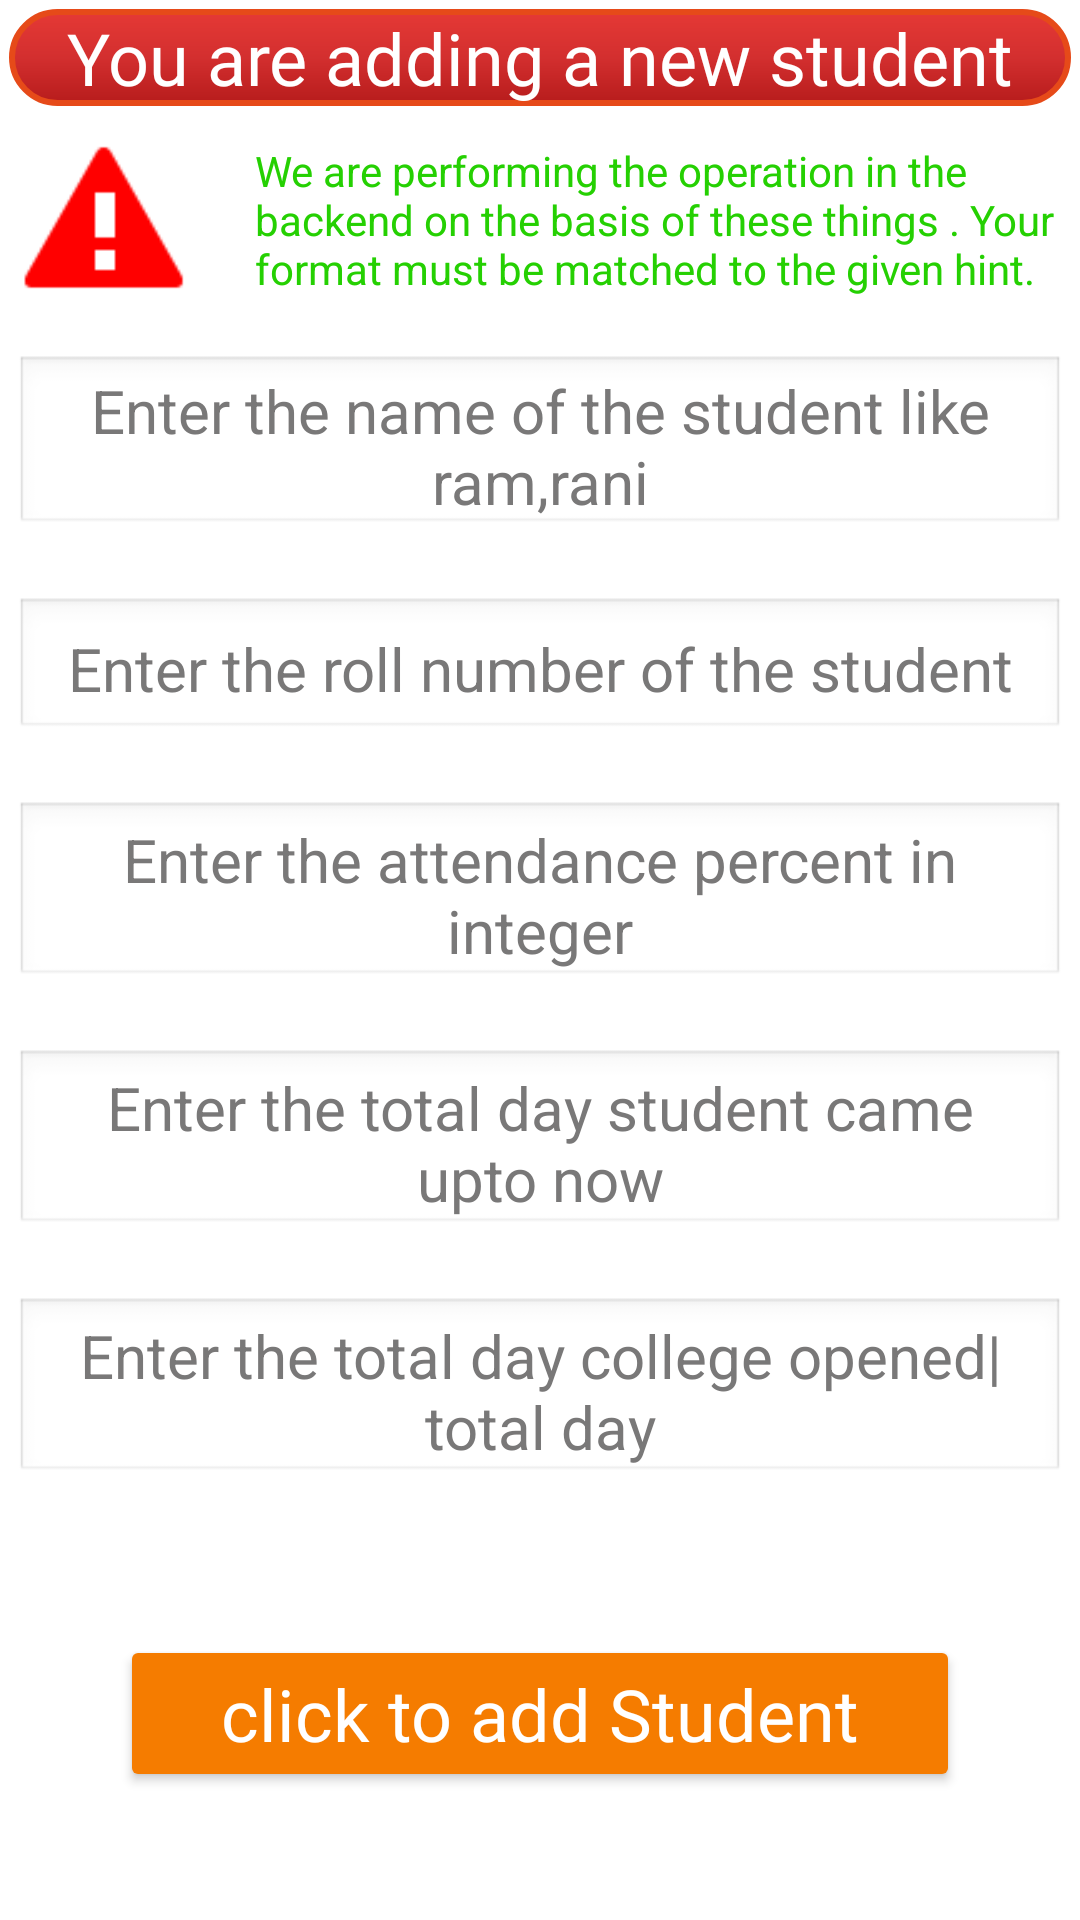

This screen was rendered from an Android layout file. Write that file and the resources it references.
<!-- AndroidManifest.xml: application theme Theme.Attendance -->
<!-- res/layout/activity_add_students.xml -->
<?xml version="1.0" encoding="utf-8"?>
<LinearLayout xmlns:android="http://schemas.android.com/apk/res/android"
    xmlns:app="http://schemas.android.com/apk/res-auto"
    xmlns:tools="http://schemas.android.com/tools"
    android:layout_width="match_parent"
    android:layout_height="match_parent"
    android:orientation="vertical"
    tools:context=".TeacherActivity.AddStudents">

    <ScrollView
        android:layout_width="match_parent"
        android:layout_height="match_parent">

        <LinearLayout
            android:layout_width="match_parent"
            android:layout_height="wrap_content"
            android:orientation="vertical" >

            <TextView
                android:id="@+id/developer6"
                android:layout_width="match_parent"
                android:layout_height="wrap_content"
                android:layout_margin="3dp"
                android:background="@drawable/text_bg"
                android:fontFamily="@font/baloo_bhai"
                android:text="You are adding a new student"
                android:textAlignment="center"
                android:textColor="#FFFFFF"
                android:textSize="24sp" />

            <LinearLayout
                android:layout_width="match_parent"
                android:layout_height="match_parent"
                android:gravity="center"
                android:orientation="horizontal">

                <ImageView
                    android:id="@+id/image232343View3"
                    android:layout_width="60dp"
                    android:layout_height="60dp"
                    android:layout_margin="5dp"
                    android:src="@android:drawable/stat_sys_warning"
                    app:tint="#FF0000" />

                <TextView
                    android:id="@+id/textVie232343332w3"
                    android:layout_width="match_parent"
                    android:layout_height="wrap_content"
                    android:layout_marginLeft="5dp"
                    android:paddingLeft="10dp"
                    android:text="@string/note2"
                    android:textColor="#25D002" />

            </LinearLayout>

            <EditText
                android:id="@+id/tStudentName"
                android:layout_width="match_parent"
                android:layout_height="wrap_content"
                android:layout_marginLeft="5dp"
                android:layout_marginTop="10dp"
                android:layout_marginRight="5dp"
                android:layout_marginBottom="10dp"
                android:background="@android:drawable/edit_text"
                android:ems="40"
                android:inputType="textMultiLine|textPersonName"
                android:paddingTop="6dp"
                android:paddingBottom="6dp"
                android:singleLine="true"
                android:textAlignment="center"
                android:textColor="#262626"
                android:textColorHint="#797878"
                android:textSize="20sp"
                android:hint="Enter the name of the student like ram,rani"

                android:padding="5dp"
                tools:ignore="TouchTargetSizeCheck" />

            <EditText
                android:id="@+id/tStudentRoll"
                android:layout_width="match_parent"
                android:layout_height="wrap_content"
                android:layout_marginLeft="5dp"
                android:layout_marginTop="10dp"
                android:layout_marginRight="5dp"
                android:layout_marginBottom="10dp"
                android:background="@android:drawable/edit_text"
                android:ems="40"
                android:inputType="textMultiLine|textPersonName"
                android:paddingTop="6dp"
                android:paddingBottom="6dp"
                android:singleLine="true"
                android:textAlignment="center"
                android:textColor="#262626"
                android:textColorHint="#797878"
                android:textSize="20sp"
                android:hint="Enter the roll number of the student"

                tools:ignore="TouchTargetSizeCheck" />

            <EditText
                android:id="@+id/tStudentPercent"
                android:layout_width="match_parent"
                android:layout_height="wrap_content"
                android:hint="Enter the attendance percent in integer"
                android:layout_marginLeft="5dp"
                android:layout_marginTop="10dp"
                android:layout_marginRight="5dp"
                android:layout_marginBottom="10dp"
                android:background="@android:drawable/edit_text"
                android:ems="40"
                android:inputType="textMultiLine|textPersonName"
                android:paddingTop="6dp"
                android:paddingBottom="6dp"
                android:singleLine="true"
                android:textAlignment="center"
                android:textColor="#262626"
                android:textColorHint="#797878"
                android:textSize="20sp"
                tools:ignore="TouchTargetSizeCheck" />

            <EditText
                android:id="@+id/tStudentDayCame"
                android:layout_width="match_parent"
                android:layout_height="wrap_content"

                android:hint="Enter the total day student came upto now"
                android:layout_marginLeft="5dp"
                android:layout_marginTop="10dp"
                android:layout_marginRight="5dp"
                android:layout_marginBottom="10dp"
                android:background="@android:drawable/edit_text"
                android:ems="40"
                android:inputType="textMultiLine|textPersonName"
                android:paddingTop="6dp"
                android:paddingBottom="6dp"
                android:singleLine="true"
                android:textAlignment="center"
                android:textColor="#262626"
                android:textColorHint="#797878"
                android:textSize="20sp"
                tools:ignore="TouchTargetSizeCheck" />

            <EditText
                android:id="@+id/totalCollegeDay"
                android:layout_width="match_parent"
                android:layout_height="wrap_content"

                android:hint="Enter the total day college opened| total day"
                android:layout_marginLeft="5dp"
                android:layout_marginTop="10dp"
                android:layout_marginRight="5dp"
                android:layout_marginBottom="10dp"
                android:background="@android:drawable/edit_text"
                android:ems="40"
                android:inputType="textMultiLine|textPersonName"
                android:paddingTop="6dp"
                android:paddingBottom="6dp"
                android:singleLine="true"
                android:textAlignment="center"
                android:textColor="#262626"
                android:textColorHint="#797878"
                android:textSize="20sp"
                tools:ignore="TouchTargetSizeCheck" />

            <Button
                android:id="@+id/tInsertStudent"
                android:layout_width="match_parent"
                android:layout_height="wrap_content"
                android:layout_gravity="center"
                android:layout_margin="40dp"
                android:backgroundTint="@color/textColor"
                android:textAllCaps="false"
                android:fontFamily="@font/baloo_bhai"
                android:paddingLeft="10dp"
                android:paddingRight="10dp"
                android:text="click to add Student"
                android:textAlignment="center"
                android:textColor="#FFFFFF"
                android:textSize="24sp" />
        </LinearLayout>
    </ScrollView>
</LinearLayout>
<!-- resources referenced by this layout -->
<resources>
  <color name="textColor">#F57C00</color>
  <!-- drawable text_bg (drawable) -->
  <?xml version="1.0" encoding="utf-8"?>
  <shape xmlns:android="http://schemas.android.com/apk/res/android">
  
      <gradient
          android:startColor="#E53935"
          android:centerColor="#D32F2F"
          android:endColor="#B71C1C" android:angle="-45"
          />
      <corners
          android:radius="30dp"
          />
      <stroke
          android:width="2dp"
          android:color="#E64A19"/>
  </shape>
  <string name="note2">We are performing the operation in the backend on the basis of these things . Your format must be matched to the given hint.</string>
  <style name="Theme.Attendance" parent="Theme.MaterialComponents.DayNight.DarkActionBar">
          
          <item name="colorPrimary">@color/purple_500</item>
          <item name="colorPrimaryVariant">@color/purple_700</item>
          <item name="colorOnPrimary">@color/white</item>
          
          <item name="colorSecondary">@color/teal_200</item>
          <item name="colorSecondaryVariant">@color/teal_700</item>
          <item name="colorOnSecondary">@color/black</item>
          
          <item name="android:statusBarColor" tools:targetApi="l">?attr/colorPrimaryVariant</item>
          
      </style>
  <color name="purple_500">#FF6200EE</color>
  <color name="purple_700">#FF3700B3</color>
  <color name="white">#FFFFFFFF</color>
  <color name="teal_200">#FF03DAC5</color>
  <color name="teal_700">#FF018786</color>
  <color name="black">#FF000000</color>
</resources>
